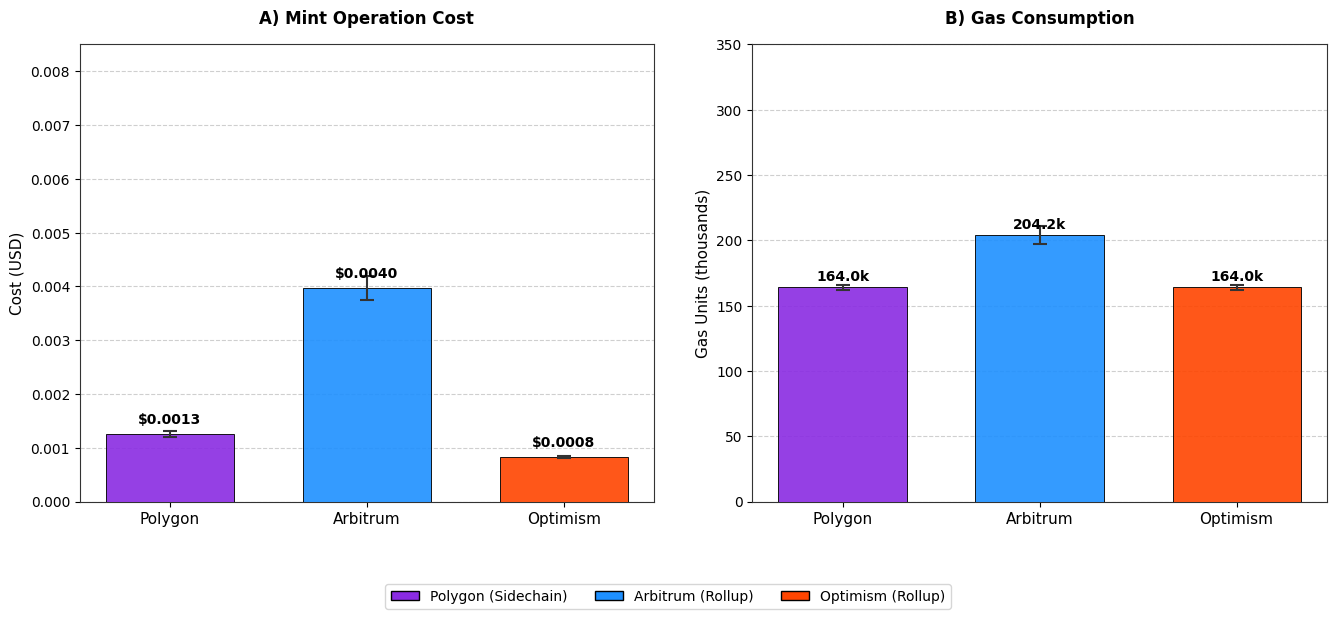

Reproduce this figure in Python.
import matplotlib.pyplot as plt
import numpy as np
from scipy import stats

# Configuração inicial
plt.style.use('default')
plt.rcParams['font.family'] = 'DejaVu Sans'
plt.rcParams['axes.edgecolor'] = '#333333'

# Dados completos para cálculo estatístico
raw_data = {
    'Polygon': {
        'Cost': [0.000848, 0.000841, 0.002080],
        'Gas': [152.577, 152.577, 186.777]
    },
    'Arbitrum': {
        'Cost': [0.002423, 0.007076, 0.002421],
        'Gas': [157.560, 297.385, 157.544]
    },
    'Optimism': {
        'Cost': [0.000656, 0.001180, 0.000642],
        'Gas': [152.577, 186.777, 152.577]
    }
}

# Calcular estatísticas (média e intervalo de confiança 95%)
networks = ['Polygon', 'Arbitrum', 'Optimism']
metrics = {
    'Cost (USD)': [],
    'Gas Used (k)': [],
    'Cost_CI': [],
    'Gas_CI': []
}

for network in networks:
    # Cálculo para custo
    cost_data = raw_data[network]['Cost']
    cost_mean = np.mean(cost_data)
    cost_ci = stats.t.interval(0.1, len(cost_data)-1, loc=cost_mean, scale=stats.sem(cost_data))
    
    # Cálculo para consumo de gás
    gas_data = raw_data[network]['Gas']
    gas_mean = np.mean(gas_data)
    gas_ci = stats.t.interval(0.1, len(gas_data)-1, loc=gas_mean, scale=stats.sem(gas_data))
    
    metrics['Cost (USD)'].append(cost_mean)
    metrics['Gas Used (k)'].append(gas_mean)
    metrics['Cost_CI'].append((cost_mean - cost_ci[0], cost_ci[1] - cost_mean))
    metrics['Gas_CI'].append((gas_mean - gas_ci[0], gas_ci[1] - gas_mean))

# Cores
colors = ['#8A2BE2', '#1E90FF', '#FF4500']

# Criando figura com dois subplots
fig, (ax1, ax2) = plt.subplots(1, 2, figsize=(14, 6), facecolor='white')

### Gráfico 1: Custo em USD com IC ###
for i, (network, color) in enumerate(zip(networks, colors)):
    cost = metrics['Cost (USD)'][i]
    ci_lower, ci_upper = metrics['Cost_CI'][i]
    
    bar = ax1.bar(i, cost, color=color, edgecolor='black', linewidth=0.7, width=0.65, alpha=0.9, zorder=3)
    ax1.errorbar(i, cost, yerr=[[ci_lower], [ci_upper]], 
                fmt='none', ecolor='#333333', elinewidth=1.5, capsize=5, capthick=1.5, zorder=4)
    ax1.text(i, cost + 0.0002, f'${cost:.4f}', ha='center', fontsize=10, fontweight='bold', color='black', zorder=5)

ax1.set_title('A) Mint Operation Cost', fontsize=12, fontweight='bold', pad=15)
ax1.set_ylabel('Cost (USD)', fontsize=11)
ax1.set_xticks(range(len(networks)))
ax1.set_xticklabels(networks, fontsize=11)
ax1.set_ylim(0, 0.0085)
ax1.yaxis.grid(True, linestyle='--', alpha=0.6, zorder=1)

### Gráfico 2: Consumo de Gás com IC ###
for i, (network, color) in enumerate(zip(networks, colors)):
    gas = metrics['Gas Used (k)'][i]
    ci_lower, ci_upper = metrics['Gas_CI'][i]
    
    bar = ax2.bar(i, gas, color=color, edgecolor='black', linewidth=0.7, width=0.65, alpha=0.9, zorder=3)
    ax2.errorbar(i, gas, yerr=[[ci_lower], [ci_upper]], 
                fmt='none', ecolor='#333333', elinewidth=1.5, capsize=5, capthick=1.5, zorder=4)
    ax2.text(i, gas + 5, f'{gas:.1f}k', ha='center', fontsize=10, fontweight='bold', color='black', zorder=5)

ax2.set_title('B) Gas Consumption', fontsize=12, fontweight='bold', pad=15)
ax2.set_ylabel('Gas Units (thousands)', fontsize=11)
ax2.set_xticks(range(len(networks)))
ax2.set_xticklabels(networks, fontsize=11)
ax2.set_ylim(0, 350)
ax2.yaxis.grid(True, linestyle='--', alpha=0.6, zorder=1)

### Ajustes finais ###
plt.tight_layout(pad=3)

# Legenda explicativa
legend_elements = [
    plt.Rectangle((0, 0), 1, 1, fc=colors[0], edgecolor='black'),
    plt.Rectangle((0, 0), 1, 1, fc=colors[1], edgecolor='black'),
    plt.Rectangle((0, 0), 1, 1, fc=colors[2], edgecolor='black')
]

fig.legend(legend_elements,
           ['Polygon (Sidechain)', 'Arbitrum (Rollup)', 'Optimism (Rollup)'],
           loc='lower center',
           bbox_to_anchor=(0.5, -0.08),
           ncol=3,
           frameon=True,
           facecolor='white',
           edgecolor='#cccccc',
           fontsize=10)

plt.savefig('nft_mint_analysis_with_CI.png', dpi=300, bbox_inches='tight', facecolor='white')
